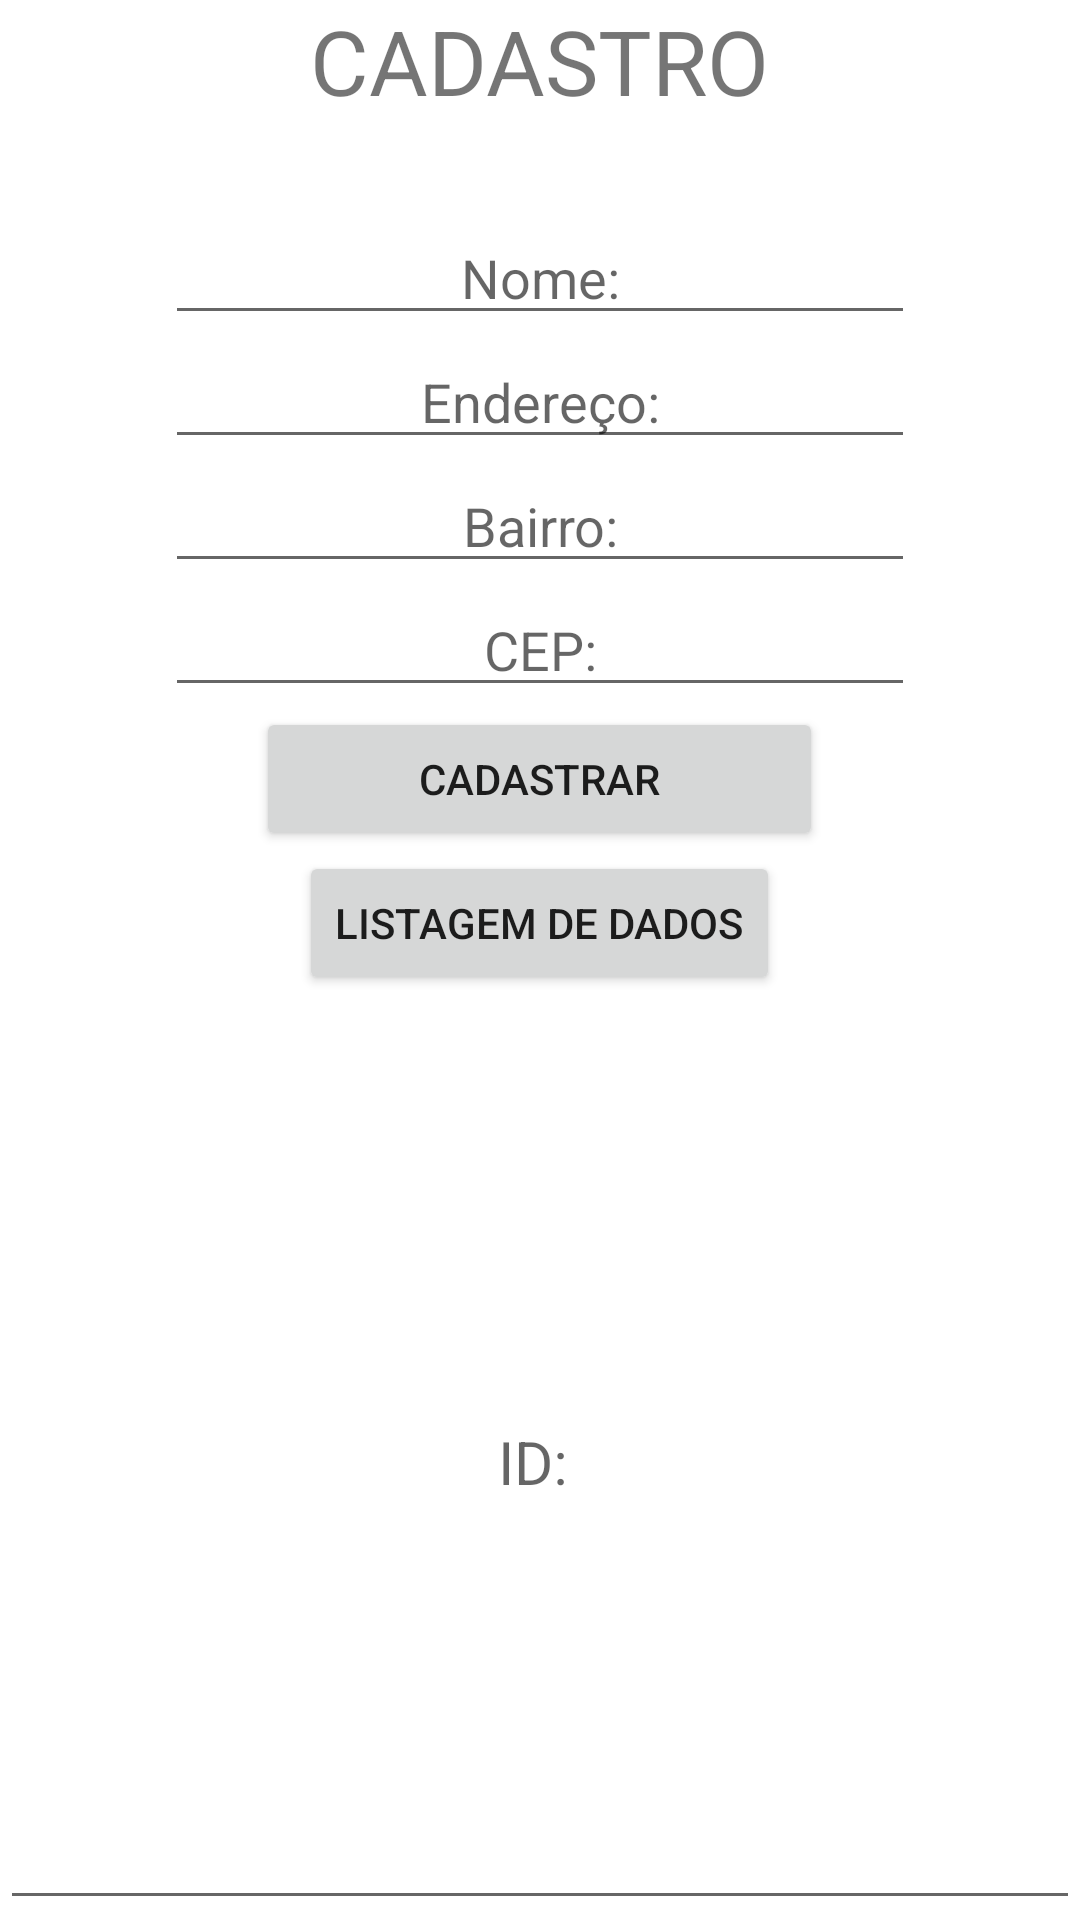

The Android layout XML behind this screen, and the referenced resources:
<!-- AndroidManifest.xml: application theme Theme.ProvaFiresotre -->
<!-- res/layout/activity_main.xml -->
<?xml version="1.0" encoding="utf-8"?>
<LinearLayout
    xmlns:android="http://schemas.android.com/apk/res/android"
    android:layout_width="match_parent"
    android:layout_height="wrap_content"
    android:layout_gravity="center_vertical"
    android:orientation="vertical">

    <TextView
        android:layout_width="wrap_content"
        android:layout_height="wrap_content"
        android:layout_gravity="center_horizontal"
        android:text="CADASTRO"
        android:textSize="30dp" />

    <EditText
        android:id="@+id/edtNome"
        android:layout_width="250dp"
        android:layout_height="wrap_content"
        android:layout_gravity="center_horizontal"
        android:layout_marginTop="30dp"
        android:hint="Nome:"
        android:textAlignment="center" />

    <EditText
        android:id="@+id/edtEndereco"
        android:layout_width="250dp"
        android:layout_height="wrap_content"
        android:layout_gravity="center_horizontal"
        android:hint="Endereço:"
        android:textAlignment="center" />

    <EditText
        android:id="@+id/edtBairro"
        android:layout_width="250dp"
        android:layout_height="wrap_content"
        android:layout_gravity="center_horizontal"
        android:hint="Bairro:"
        android:textAlignment="center" />

    <EditText
        android:id="@+id/edtCep"
        android:layout_width="250dp"
        android:layout_height="wrap_content"
        android:layout_gravity="center_horizontal"
        android:hint="CEP:"
        android:textAlignment="center" />

    <Button
        android:id="@+id/btnCadastro"
        android:layout_width="189dp"
        android:layout_height="wrap_content"
        android:layout_gravity="center_horizontal"
        android:text="Cadastrar" />

    <Button
        android:id="@+id/btnListar"
        android:layout_width="wrap_content"
        android:layout_height="wrap_content"
        android:text="Listagem de Dados"
        android:layout_gravity="center_horizontal"/>

    <EditText
        android:id="@+id/txtResult"
        android:layout_width="match_parent"
        android:layout_height="match_parent"
        android:layout_gravity="center_horizontal"
        android:fontFamily="sans-serif"
        android:hint="ID: "
        android:textAlignment="center"
        android:textSize="20dp" />

</LinearLayout>
<!-- resources referenced by this layout -->
<resources>
  <style name="Theme.ProvaFiresotre" parent="Theme.MaterialComponents.DayNight.DarkActionBar">
          
          <item name="colorPrimary">@color/purple_500</item>
          <item name="colorPrimaryVariant">@color/purple_700</item>
          <item name="colorOnPrimary">@color/white</item>
          
          <item name="colorSecondary">@color/teal_200</item>
          <item name="colorSecondaryVariant">@color/teal_700</item>
          <item name="colorOnSecondary">@color/black</item>
          
          <item name="android:statusBarColor">?attr/colorPrimaryVariant</item>
          
      </style>
  <!-- not gathered from this repository: default colours our renderer supplied (Android Studio template values) -->
  <color name="purple_500">#FF6200EE</color>
  <color name="purple_700">#FF3700B3</color>
  <color name="teal_200">#FF03DAC5</color>
  <color name="teal_700">#FF018786</color>
  <color name="black">#FF000000</color>
  <color name="white">#FFFFFFFF</color>
</resources>
